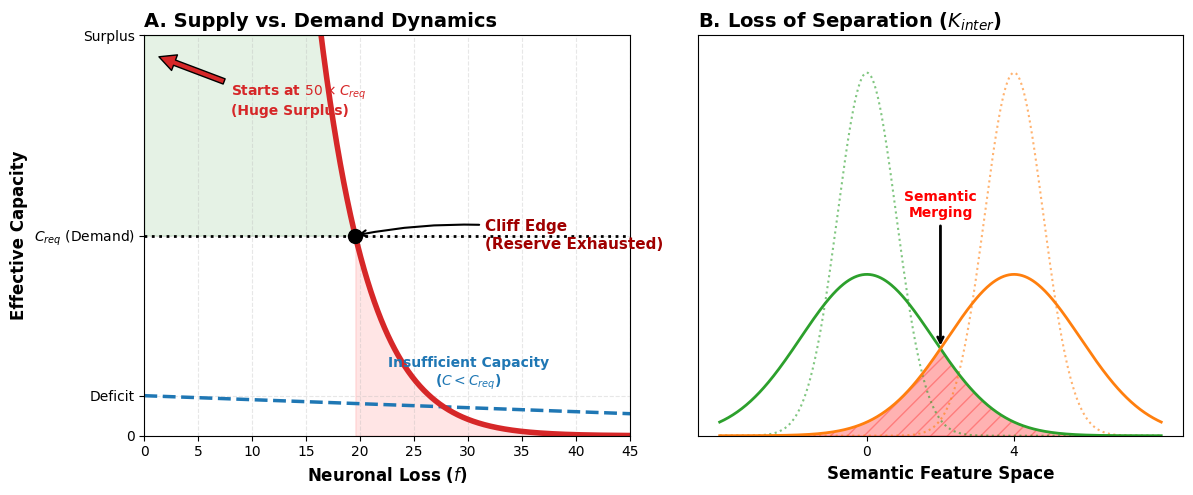

Source code (Python):
import numpy as np
import matplotlib.pyplot as plt

# --- 风格设置 ---
plt.style.use('default')
plt.rcParams['font.family'] = 'sans-serif'
plt.rcParams['font.sans-serif'] = ['Arial']


# ==========================================
# 左图 (Panel A): Supply vs. Demand
# ==========================================
def plot_supply_demand(ax):
    # X轴：神经元丢失比例 (0 -> 40%)
    # 我们只关注前 40%，因为后面都是0了
    loss_pct = np.linspace(0, 45, 1000)
    f = loss_pct / 100.0

    # --- 参数设定 ---
    # C_req: 生存所需的认知需求 (归一化为 1.0)
    C_req = 1.0

    # 1. Hierarchical Model (Red)
    # 初始容量极大，衰减极快 (Power Law)
    # alpha = 18, R = 50 (50倍冗余)
    alpha = 18.0
    R_hier = 50.0
    C_supply_hier = R_hier * np.power(1 - f, alpha)

    # 2. Uniform Model (Blue)
    # 初始容量极低 (Theorem 1: Jamming Limit)
    # 假设它只能达到需求的 20% (Deficit)
    R_uni = 0.2
    # 它的衰减比较平缓 (Linear or low alpha)
    C_supply_uni = R_uni * (1 - f)

    # --- 绘图 (Y轴聚焦于 Critical Zone) ---

    # 画需求线 (黑色虚线，正中央)
    ax.axhline(y=C_req, color='black', linestyle=':', linewidth=2, label='Biological Demand ($C_{req}$)')

    # 画 Uniform 线 (蓝色)
    ax.plot(loss_pct, C_supply_uni, color='#1f77b4', linewidth=2.5, linestyle='--',
            label='Uniform Coding\n(Structural Deficit)')

    # 画 Hierarchical 线 (红色)
    # 注意：我们只画出在视图内的部分，或者让它自然延伸出图外
    ax.plot(loss_pct, C_supply_hier, color='#d62728', linewidth=4,
            label='Hierarchical Coding\n(Supply Surplus)')

    # --- 填充区域 ---

    # 1. 绿色区域：有效储备 (Supply > Demand)
    # 这里的上限我们需要截断在视图边缘 (比如 2.0)，以免画出界
    y_fill_top = np.minimum(C_supply_hier, 2.0)
    ax.fill_between(loss_pct, C_req, y_fill_top, where=(C_supply_hier > C_req),
                    color='green', alpha=0.1)

    # 2. 红色区域：功能崩溃 (Supply < Demand)
    # 对于 Hierarchical，这是 Cliff 之后
    # 对于 Uniform，这是全程
    ax.fill_between(loss_pct, 0, C_supply_hier, where=(C_supply_hier <= C_req),
                    color='red', alpha=0.1)

    # --- 关键标注 ---

    # 1. 标注 Hierarchical 的巨大起始点 (Off-chart)
    ax.annotate("Starts at $50 \\times C_{req}$\n(Huge Surplus)",
                xy=(1, 1.9), xytext=(8, 1.6),
                arrowprops=dict(facecolor='#d62728', shrink=0.05),
                color='#d62728', fontweight='bold', fontsize=10)

    # 2. 标注 Uniform 的不足
    ax.text(30, 0.25, "Insufficient Capacity\n($C < C_{req}$)",
            color='#1f77b4', ha='center', fontsize=10, fontweight='bold')

    # 3. 标注 Cliff Edge (交叉点)
    # 计算交叉点
    f_crit = 1.0 - np.power(C_req / R_hier, 1.0 / alpha)
    f_crit_pct = f_crit * 100

    ax.scatter([f_crit_pct], [C_req], color='black', s=100, zorder=10)
    ax.annotate(f"Cliff Edge\n(Reserve Exhausted)",
                xy=(f_crit_pct, C_req), xytext=(f_crit_pct + 12, C_req),
                arrowprops=dict(arrowstyle="->", connectionstyle="arc3,rad=.1", color='black', lw=1.5),
                fontsize=11, fontweight='bold', color='#a00000', va='center')

    # --- 坐标轴调整 ---
    ax.set_ylim(0, 2.0)  # 关键：让 C_req (1.0) 居中
    ax.set_xlim(0, 45)

    # 自定义 Y 轴刻度
    ax.set_yticks([0, 0.2, 1.0, 2.0])
    ax.set_yticklabels(['0', 'Deficit', '$C_{req}$ (Demand)', 'Surplus'])

    ax.set_xlabel('Neuronal Loss ($f$)', fontsize=12, fontweight='bold')
    ax.set_ylabel('Effective Capacity', fontsize=12, fontweight='bold')
    ax.set_title('A. Supply vs. Demand Dynamics', loc='left', fontsize=14, fontweight='bold')

    ax.grid(True, linestyle='--', alpha=0.3)
    # ax.legend(fontsize=9, loc='upper right') # 图例可能会挡住曲线，手动标注更好


# ==========================================
# 右图 (Panel B): Semantic Merging (不变)
# ==========================================
def plot_semantic_merging(ax):
    from scipy.stats import norm
    x = np.linspace(-4, 8, 500)
    y_animal_h = norm.pdf(x, 0, 0.8)
    y_tool_h = norm.pdf(x, 4, 0.8)
    ax.plot(x, y_animal_h, color='#2ca02c', linestyle=':', alpha=0.6)
    ax.plot(x, y_tool_h, color='#ff7f0e', linestyle=':', alpha=0.6)
    y_animal_d = norm.pdf(x, 0, 1.8)
    y_tool_d = norm.pdf(x, 4, 1.8)
    ax.plot(x, y_animal_d, color='#2ca02c', linewidth=2, label='Concept A')
    ax.plot(x, y_tool_d, color='#ff7f0e', linewidth=2, label='Concept B')
    y_overlap = np.minimum(y_animal_d, y_tool_d)
    ax.fill_between(x, 0, y_overlap, color='red', alpha=0.3, hatch='//')
    ax.annotate("Semantic\nMerging", xy=(2, 0.12), xytext=(2, 0.3),
                arrowprops=dict(facecolor='red', arrowstyle='->', lw=2),
                fontsize=10, fontweight='bold', color='red', ha='center')
    ax.set_ylim(0, 0.55)
    ax.set_yticks([])
    ax.set_xticks([0, 4])
    ax.set_xlabel('Semantic Feature Space', fontsize=12, fontweight='bold')
    ax.set_title('B. Loss of Separation ($K_{inter}$)', loc='left', fontsize=14, fontweight='bold')


# --- 主程序 ---
fig, (ax1, ax2) = plt.subplots(1, 2, figsize=(12, 5), dpi=300)
plot_supply_demand(ax1)
plot_semantic_merging(ax2)
plt.tight_layout()
plt.savefig('fig4_supply_demand_final.png', dpi=300)
plt.show()